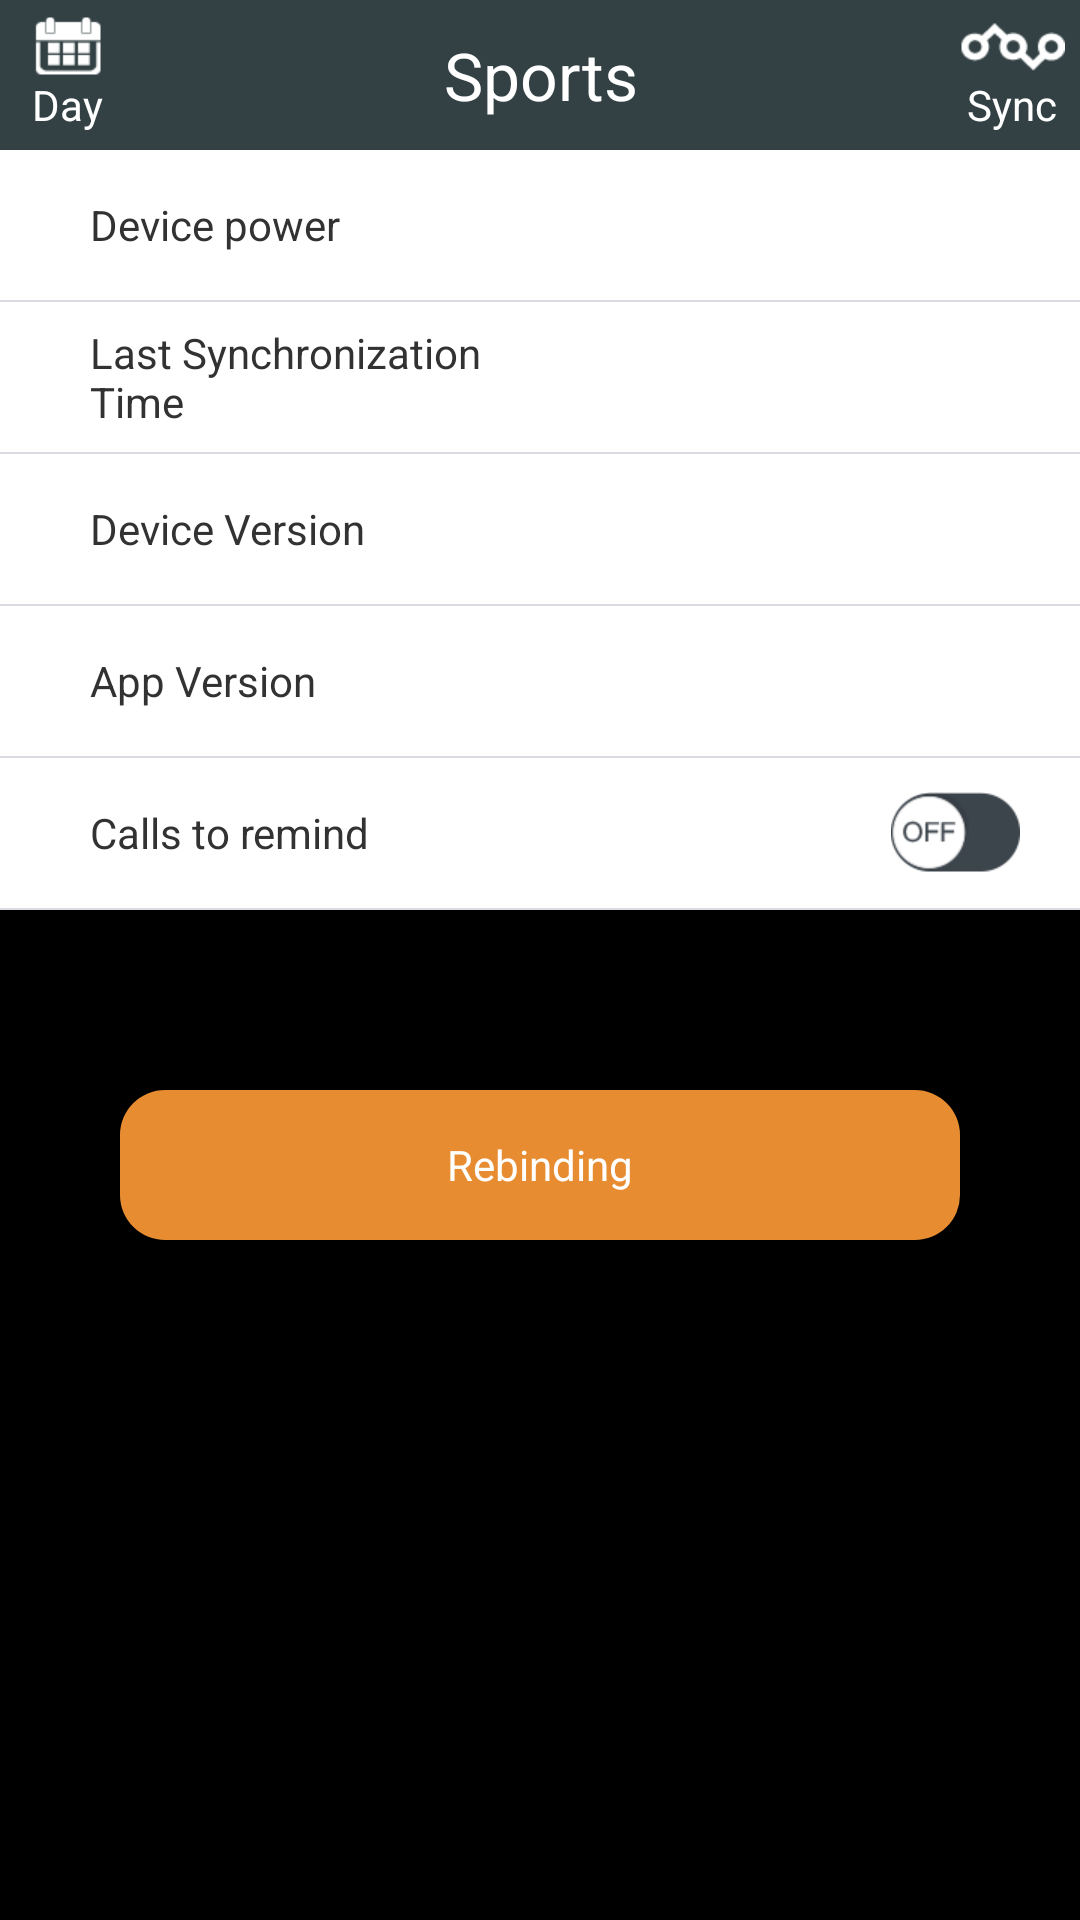

This screen was rendered from an Android layout file. Write that file and the resources it references.
<!-- AndroidManifest.xml: application theme MyTitleBar -->
<!-- res/layout/about.xml -->
<?xml version="1.0" encoding="utf-8"?>
<LinearLayout xmlns:android="http://schemas.android.com/apk/res/android"
    android:layout_width="match_parent"
    android:layout_height="match_parent"
    android:orientation="vertical" >
    <include layout="@layout/title_sports"/>
	<LinearLayout 
	    android:layout_width="match_parent"
    	android:layout_height="50dp"
    	android:focusable="true"
    	android:clickable="true"
    	android:orientation="horizontal"
    	android:gravity="center_vertical"
    	android:background="@color/white">
	    <TextView 
	        android:layout_width="0dp"
    		android:layout_height="wrap_content"
    		android:layout_weight="1"
    		android:text="@string/device_power"
    		android:gravity="left"
			android:layout_marginLeft="30dp"
			android:layout_marginRight="20dp"
	        />
	    <TextView 
	        android:layout_width="0dp"
    		android:layout_height="wrap_content"
    		android:layout_weight="1"
    		android:id="@+id/device_power"
    		android:gravity="right"
    		android:textColor="@color/cycle_color"
    		android:layout_marginRight="20dp"
	        />
	</LinearLayout>
	<View 
	    android:layout_width="match_parent"
	    android:layout_height="0.5dp"
	    android:background="#dcdbe3"
	    />
	<LinearLayout 
	    android:layout_width="match_parent"
    	android:layout_height="50dp"
    	android:clickable="true"
    	android:orientation="horizontal"
    	android:gravity="center_vertical"
    	android:background="@color/white">
	    <TextView 
	        android:layout_width="0dp"
    		android:layout_height="wrap_content"
    		android:layout_weight="1"
    		android:text="@string/sync_time"
    		android:gravity="left"
    		android:layout_marginLeft="30dp"
    		android:layout_marginRight="20dp"
	        />
	    <TextView 
	        android:layout_width="0dp"
    		android:layout_height="wrap_content"
    		android:layout_weight="1"
    		android:id="@+id/sync_time"
    		android:gravity="right"
    		android:textColor="@color/cycle_color"
    		android:layout_marginRight="20dp"
	        />
	</LinearLayout>
	<View 
	    android:layout_width="match_parent"
	    android:layout_height="0.5dp"
	    android:background="#dcdbe3"
	    />
	<LinearLayout 
	    android:layout_width="match_parent"
    	android:layout_height="50dp"
    	android:clickable="true"
    	android:orientation="horizontal"
    	android:gravity="center_vertical"
    	android:background="@color/white">
	    <TextView 
	        android:layout_width="0dp"
    		android:layout_height="wrap_content"
    		android:layout_weight="1"
    		android:gravity="left"
    		android:layout_marginLeft="30dp"
    		android:layout_marginRight="20dp"
    		android:text="@string/device_version"
	        />
	    <TextView 
	        android:layout_width="0dp"
    		android:layout_height="wrap_content"
    		android:layout_weight="1"
    		android:gravity="right"
    		android:textColor="@color/cycle_color"
    		android:layout_marginRight="20dp"
    		android:id="@+id/device_version"
	        />
	</LinearLayout>
	<View 
	    android:layout_width="match_parent"
	    android:layout_height="0.5dp"
	    android:background="#dcdbe3"
	    />
	<LinearLayout 
	    android:layout_width="match_parent"
    	android:layout_height="50dp"
    	android:clickable="true"
    	android:orientation="horizontal"
    	android:gravity="center_vertical"
    	android:background="@color/white">
	    <TextView 
	        android:layout_width="0dp"
    		android:layout_height="wrap_content"
    		android:layout_weight="1"
    		android:gravity="left"
    		android:layout_marginLeft="30dp"
    		android:layout_marginRight="20dp"
    		android:text="@string/app_version"
	        />
	    <TextView 
	        android:layout_width="0dp"
    		android:layout_height="wrap_content"
    		android:layout_weight="1"
    		android:gravity="right"
    		android:textColor="@color/cycle_color"
    		android:layout_marginRight="20dp"
    		android:id="@+id/app_version"
	        />
	</LinearLayout>
	<View 
	    android:layout_width="match_parent"
	    android:layout_height="0.5dp"
	    android:background="#dcdbe3"
	    />
	<LinearLayout 
	    android:layout_width="match_parent"
    	android:layout_height="50dp"
    	android:clickable="true"
    	android:orientation="horizontal"
    	android:gravity="center_vertical"
    	android:background="@color/white">
	    <TextView 
	        android:layout_width="0dp"
    		android:layout_height="wrap_content"
    		android:layout_weight="1"
    		android:gravity="left"
    		android:layout_marginLeft="30dp"
    		android:layout_marginRight="20dp"
    		android:text="@string/phone_status"
	        />
	    <Button 
	        android:layout_width="wrap_content"
    		android:layout_height="wrap_content"
    		android:gravity="right"
    		android:layout_marginRight="20dp"
    		android:id="@+id/phone_status"
    		android:background="@drawable/call_off"
	        />
	</LinearLayout>
	<View 
	    android:layout_width="match_parent"
	    android:layout_height="0.5dp"
	    android:background="#dcdbe3"
	    />
	<Button 
	    android:layout_width="280dp"
    	android:layout_height="50dp"
    	android:layout_marginTop="60dp"
    	android:textColor="@color/white"
    	android:text="@string/rebind_btn"
    	android:background="@drawable/about_button_bg"
    	android:layout_gravity="center"
    	android:id="@+id/rebind_btn"/>
</LinearLayout>
<!-- res/layout/title_sports.xml (included above) -->
<RelativeLayout xmlns:android="http://schemas.android.com/apk/res/android"
    xmlns:tools="http://schemas.android.com/tools"
    android:layout_width="match_parent"
    android:layout_height="50dp"
    android:background="@color/titlebgcolor" >

    <LinearLayout 
        android:id="@+id/data_linearlayout"
        android:layout_width="wrap_content"
    	android:layout_height="wrap_content"
    	android:layout_alignParentLeft="true"
		android:layout_centerVertical="true"
		android:focusable="true"
		android:orientation="vertical"
		android:gravity="center"
		android:background="@drawable/title_sync_bg">
            <ImageView 
                android:id="@+id/data"
		        android:layout_width="wrap_content"
		        android:layout_marginLeft="5dp"
		        android:layout_marginRight="5dp"
		        android:layout_height="wrap_content"
				android:background="@drawable/data"/>
            <TextView 
                android:layout_width="wrap_content"
		        android:layout_marginLeft="5dp"
		        android:layout_marginRight="5dp"
		        android:layout_height="wrap_content"
        		android:text="@string/action_daydata"
        		android:id="@+id/showtype"
        		android:textColor="@color/white"
        		android:gravity="center" />
    </LinearLayout>
    
    <TextView 
        android:id="@+id/title"
        android:layout_width="120dp"
        android:layout_height="wrap_content"
        android:gravity="center_horizontal"
        android:layout_centerInParent="true"
        android:layout_centerVertical="true"
        android:textColor="@color/white"
        android:text="@string/sportdata"
        android:textSize="22sp"
        />
     <LinearLayout 
        android:id="@+id/sync_linearlayout"
        android:layout_width="wrap_content"
    	android:layout_height="wrap_content"
    	android:layout_alignParentRight="true"
        android:layout_centerVertical="true"
		android:orientation="vertical"
		android:gravity="center"
		android:background="@drawable/title_sync_bg">
            <ImageView 
                android:id="@+id/sync"
		        android:layout_width="wrap_content"
		        android:layout_marginLeft="5dp"
		        android:layout_marginRight="5dp"
		        android:layout_height="wrap_content"
				android:background="@drawable/sync"/>
            <TextView 
                android:layout_width="wrap_content"
		        android:layout_marginLeft="5dp"
		        android:layout_marginRight="5dp"
		        android:layout_height="wrap_content"
		        android:textColor="@color/white"
        		android:text="@string/sync" 
        		android:gravity="center"/>
    </LinearLayout>

</RelativeLayout>
<!-- resources referenced by this layout -->
<resources>
  <color name="cycle_color">#e78c30</color>
  <color name="titlebgcolor">#334144</color>
  <color name="white">#ffffffff</color>
  <!-- drawable about_button_bg (drawable) -->
  <?xml version="1.0" encoding="utf-8"?>
  <selector xmlns:android="http://schemas.android.com/apk/res/android">
  
      <item android:state_pressed="true" >
          <shape>
              <solid 
                  android:color="@color/cycle_color_f"/>
              <corners 
                  android:radius="15dp"/>
          </shape>
      </item>
      <item android:state_focused="true" >
          <shape>
              <solid 
                  android:color="@color/cycle_color_f"/>
              <corners 
                  android:radius="15dp"/>
          </shape>
      </item>
      
      <item  >
          <shape>
              <solid 
                  android:color="@color/cycle_color"/>
              <corners 
                  android:radius="15dp"/>
          </shape>
      </item>
  
  </selector>
  <!-- drawable call_off: png bitmap (drawable-xhdpi, 5730 bytes) -->
  <!-- drawable data: png bitmap (drawable-xhdpi, 3176 bytes) -->
  <!-- drawable sync: png bitmap (drawable-xhdpi, 3392 bytes) -->
  <!-- drawable title_sync_bg (drawable) -->
  <?xml version="1.0" encoding="utf-8"?>
  <selector xmlns:android="http://schemas.android.com/apk/res/android">
  
      <item android:drawable="@drawable/title_f" android:state_focused="true"/>
      <item android:drawable="@drawable/title_f" android:state_selected="true"/>
      <item android:drawable="@drawable/title_f" android:state_pressed="true"/>
  
  </selector>
  <string name="action_daydata">Day</string>
  <string name="app_version">App Version</string>
  <string name="device_power">Device power</string>
  <string name="device_version">Device Version</string>
  <string name="phone_status">Calls to remind</string>
  <string name="rebind_btn">Rebinding</string>
  <string name="sportdata">Sports</string>
  <string name="sync">Sync</string>
  <string name="sync_time">Last Synchronization Time</string>
  <style name="MyTitleBar" parent="AppBaseTheme">
          <item name="android:windowTitleSize">45dp</item>
          <item name="android:windowTitleBackgroundStyle">@style/WindowTitleBackground</item>
          <item name="android:windowBackground">@color/black</item>
          <item name="android:backgroundDimEnabled">true</item>
      </style>
  <color name="cycle_color_f">#f6b573</color>
  <!-- drawable title_f: png bitmap (drawable-xhdpi, 2935 bytes) -->
  <style name="AppBaseTheme" parent="android:Theme.Light">
          
      </style>
  <style name="WindowTitleBackground">
          <item name="android:background">@color/black</item>
      </style>
  <color name="black">#ff000000</color>
</resources>
